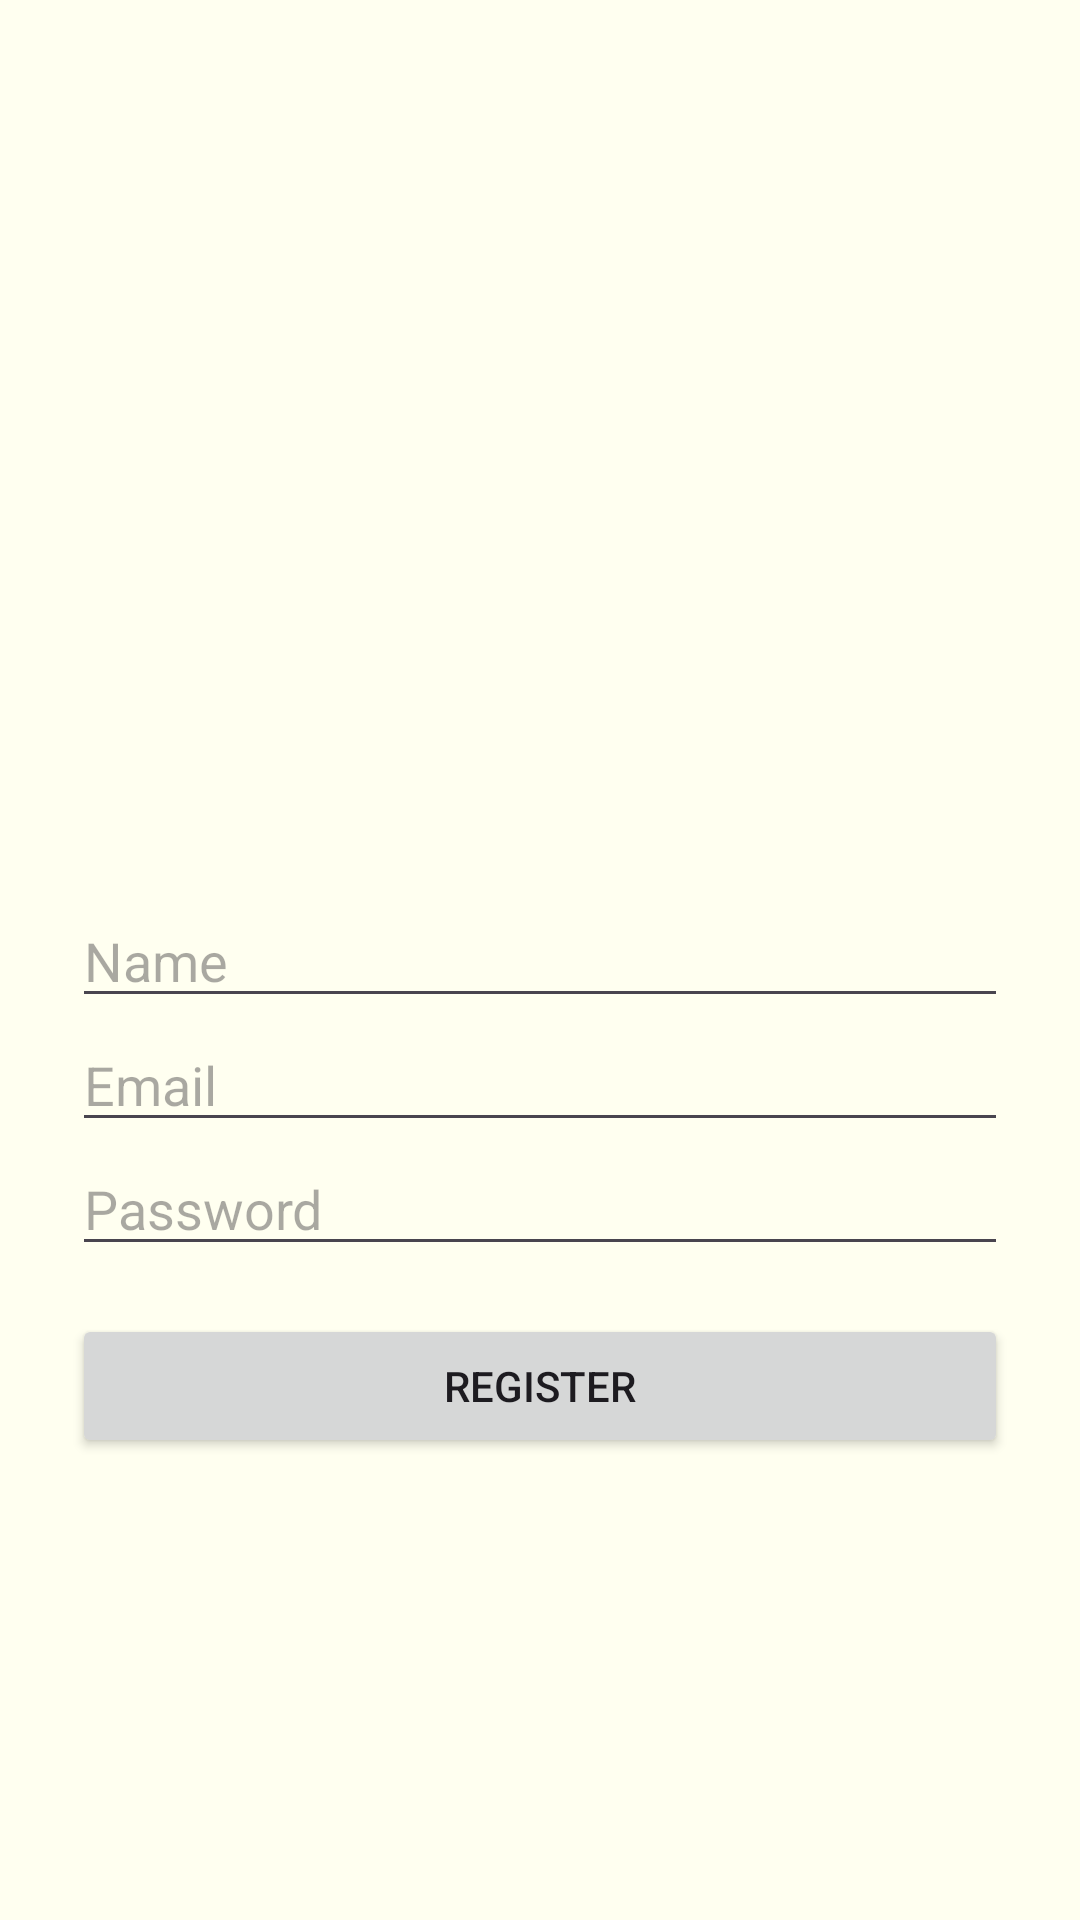

Write the Android layout XML for this screen, with the resource values it uses.
<!-- AndroidManifest.xml: application theme Theme.FocusTrack -->
<!-- res/layout/activity_register.xml -->
<?xml version="1.0" encoding="utf-8"?>
<ScrollView xmlns:android="http://schemas.android.com/apk/res/android"
    android:layout_width="match_parent"
    android:layout_height="match_parent"
    android:fillViewport="true"
    android:background="#FFFFF0"
    android:padding="24dp">

    <LinearLayout
        android:layout_width="match_parent"
        android:layout_height="wrap_content"
        android:orientation="vertical"
        android:gravity="center">

        
        <ImageView
            android:id="@+id/logoImage"
            android:src="@drawable/ic_logo"
            android:layout_width="120dp"
            android:layout_height="120dp"
            android:layout_marginBottom="24dp"
            android:contentDescription="App Logo" />

        
        <EditText
            android:id="@+id/editTextName"
            android:hint="Name"
            android:layout_width="match_parent"
            android:layout_height="wrap_content" />

        <EditText
            android:id="@+id/editTextEmail"
            android:hint="Email"
            android:inputType="textEmailAddress"
            android:layout_width="match_parent"
            android:layout_height="wrap_content" />

        <EditText
            android:id="@+id/editTextPassword"
            android:hint="Password"
            android:inputType="textPassword"
            android:layout_width="match_parent"
            android:layout_height="wrap_content" />

        
        <Button
            android:id="@+id/buttonRegister"
            android:text="Register"
            android:layout_width="match_parent"
            android:layout_height="wrap_content"
            android:layout_marginTop="16dp" />

        
        <ProgressBar
            android:id="@+id/progressBar"
            android:layout_width="wrap_content"
            android:layout_height="wrap_content"
            android:layout_marginTop="16dp"
            android:visibility="gone"

            style="?android:attr/progressBarStyleLarge"
            android:layout_gravity="center" />
    </LinearLayout>
</ScrollView>
<!-- resources referenced by this layout -->
<resources>
  <style name="Theme.FocusTrack" parent="Base.Theme.FocusTrack" />
  <style name="Base.Theme.FocusTrack" parent="Theme.Material3.DayNight.NoActionBar">
          
          
      </style>
</resources>
